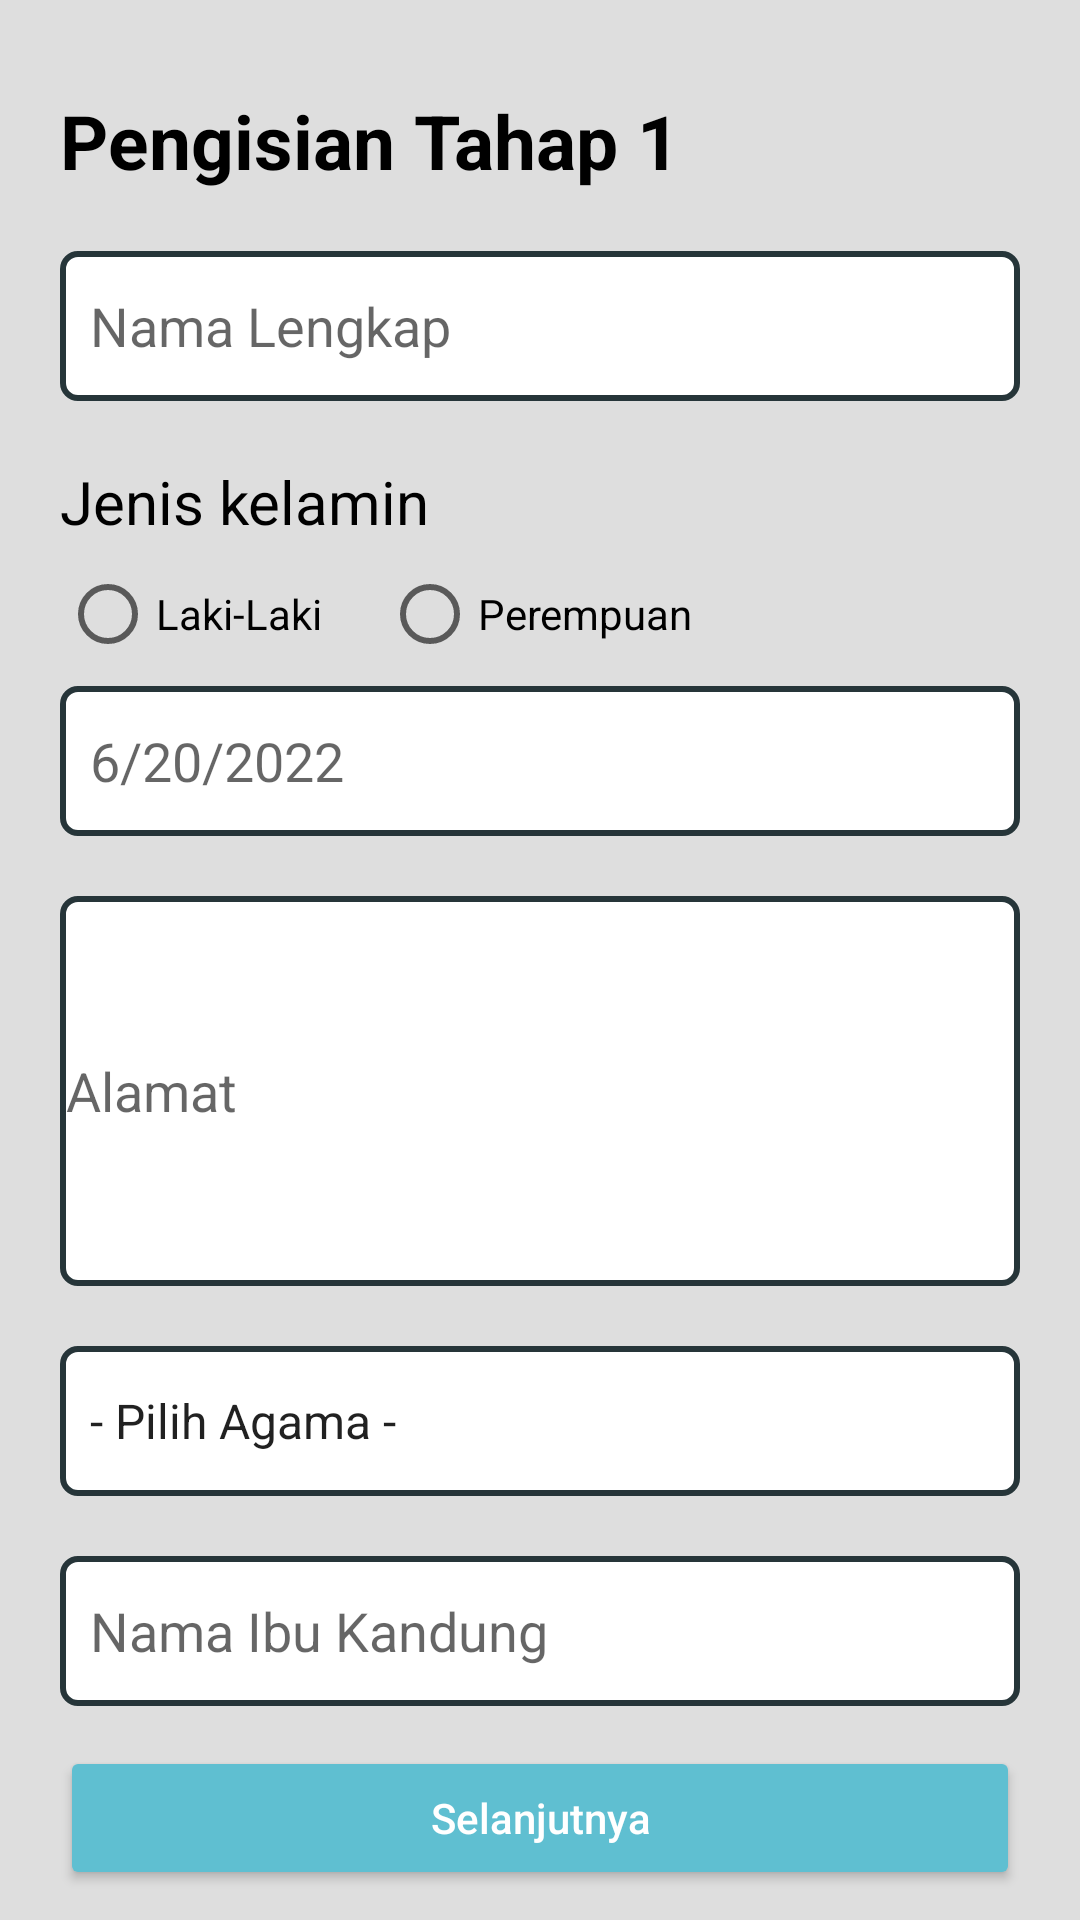

The Android layout XML behind this screen, and the referenced resources:
<!-- AndroidManifest.xml: application theme Theme.QuizPertemuan12 -->
<!-- res/layout/activity_main.xml -->
<?xml version="1.0" encoding="utf-8"?>
<androidx.constraintlayout.widget.ConstraintLayout xmlns:android="http://schemas.android.com/apk/res/android"
    xmlns:app="http://schemas.android.com/apk/res-auto"
    xmlns:tools="http://schemas.android.com/tools"
    android:layout_width="match_parent"
    android:layout_height="match_parent"
    android:background="#DEDEDE"
    tools:context=".MainActivity">

    <LinearLayout
        android:layout_marginTop="30dp"
        android:layout_width="match_parent"
        android:layout_height="wrap_content"
        android:orientation="vertical"
        android:paddingHorizontal="20dp"
        app:layout_constraintTop_toTopOf="parent"
        >
        <TextView
            android:layout_width="wrap_content"
            android:layout_height="wrap_content"
            android:text="Pengisian Tahap 1"
            android:textColor="@color/black"
            android:textSize="25dp"
            android:textStyle="bold"/>

        <EditText
            android:layout_marginTop="20dp"
            android:layout_width="match_parent"
            android:layout_height="50dp"
            android:textColor="@color/black"
            android:hint="Nama Lengkap"
            android:background="@drawable/input_bg"
            android:padding="10dp"/>

        <TextView
            android:layout_marginTop="20dp"
            android:layout_width="wrap_content"
            android:layout_height="wrap_content"
            android:textColor="@color/black"
            android:text="Jenis kelamin"
            android:textSize="20dp"
            />

        <RadioGroup
            android:layout_width="match_parent"
            android:layout_height="wrap_content"
            android:orientation="horizontal">

            <RadioButton
                android:id="@+id/male"
                android:layout_width="wrap_content"
                android:textColor="@color/black"
                android:layout_height="wrap_content"
                android:text="Laki-Laki"/>

            <RadioButton
                android:layout_marginLeft="20dp"
                android:id="@+id/female"
                android:layout_width="wrap_content"
                android:layout_height="wrap_content"
                android:textColor="@color/black"
                android:text="Perempuan"/>
        </RadioGroup>

        <EditText
            android:layout_width="match_parent"
            android:padding="10dp"
            android:layout_height="50dp"
            android:id="@+id/birthday"
            android:clickable="false"
            android:cursorVisible="false"
            android:focusable="false"
            android:textColor="@color/black"
            android:background="@drawable/input_bg"
            android:focusableInTouchMode="false"
            android:hint="6/20/2022"/>

        <EditText
            android:layout_marginTop="20dp"
            android:layout_width="match_parent"
            android:layout_height="130dp"
            android:textColor="@color/black"
            android:hint="Alamat"
            android:id="@+id/address"
            android:background="@drawable/input_bg"/>

        <Spinner
            android:id="@+id/spinner"
            android:layout_width="match_parent"
            android:layout_height="50dp"
            android:textColor="@color/black"
            android:background="@drawable/input_bg"
            android:layout_marginTop="20dp"
            android:entries="@array/religion"/>

        <EditText
            android:id="@+id/ibu_kandung"
            android:layout_marginTop="20dp"
            android:layout_width="match_parent"
            android:layout_height="50dp"
            android:textColor="@color/black"
            android:hint="Nama Ibu Kandung"
            android:background="@drawable/input_bg"
            android:padding="10dp"/>


    </LinearLayout>

    <LinearLayout
        android:layout_width="match_parent"
        android:layout_height="wrap_content"
        android:orientation="vertical"
        app:layout_constraintBottom_toBottomOf="parent"
        android:paddingHorizontal="20dp"
        android:paddingBottom="10dp">
        <Button
            android:id="@+id/btn_1"
            android:layout_width="match_parent"
            android:textColor="@color/white"
            android:layout_height="wrap_content"
            android:text="Selanjutnya"
            android:backgroundTint="#5FBFD1"
            android:textAllCaps="false"/>
    </LinearLayout>

</androidx.constraintlayout.widget.ConstraintLayout>
<!-- resources referenced by this layout -->
<resources>
  <string-array name="religion">
          <item>- Pilih Agama -</item>
          <item>Islam</item>
          <item>Hindu</item>
          <item>Budha</item>
          <item>Kristen</item>
      </string-array>
  <!-- drawable input_bg (drawable) -->
  <?xml version="1.0" encoding="UTF-8"?>
  <shape xmlns:android="http://schemas.android.com/apk/res/android" android:id="@+id/listview_background_shape">
      <stroke android:width="2dp" android:color="#263539" />
      <padding android:left="2dp"
          android:top="2dp"
          android:right="2dp"
          android:bottom="2dp" />
      <corners android:radius="5dp" />
      <solid android:color="#ffffffff" />
  </shape>
  <style name="Theme.QuizPertemuan12" parent="Theme.MaterialComponents.DayNight.DarkActionBar">
          
          <item name="colorPrimary">@color/purple_500</item>
          <item name="colorPrimaryVariant">@color/purple_700</item>
          <item name="colorOnPrimary">@color/white</item>
          
          <item name="colorSecondary">@color/teal_200</item>
          <item name="colorSecondaryVariant">@color/teal_700</item>
          <item name="colorOnSecondary">@color/black</item>
          
          <item name="android:statusBarColor" tools:targetApi="l">?attr/colorPrimaryVariant</item>
          
      </style>
  <!-- not gathered from this repository: default colours our renderer supplied (Android Studio template values) -->
  <color name="purple_500">#FF6200EE</color>
  <color name="purple_700">#FF3700B3</color>
  <color name="teal_200">#FF03DAC5</color>
  <color name="teal_700">#FF018786</color>
  <color name="black">#FF000000</color>
  <color name="white">#FFFFFFFF</color>
</resources>
